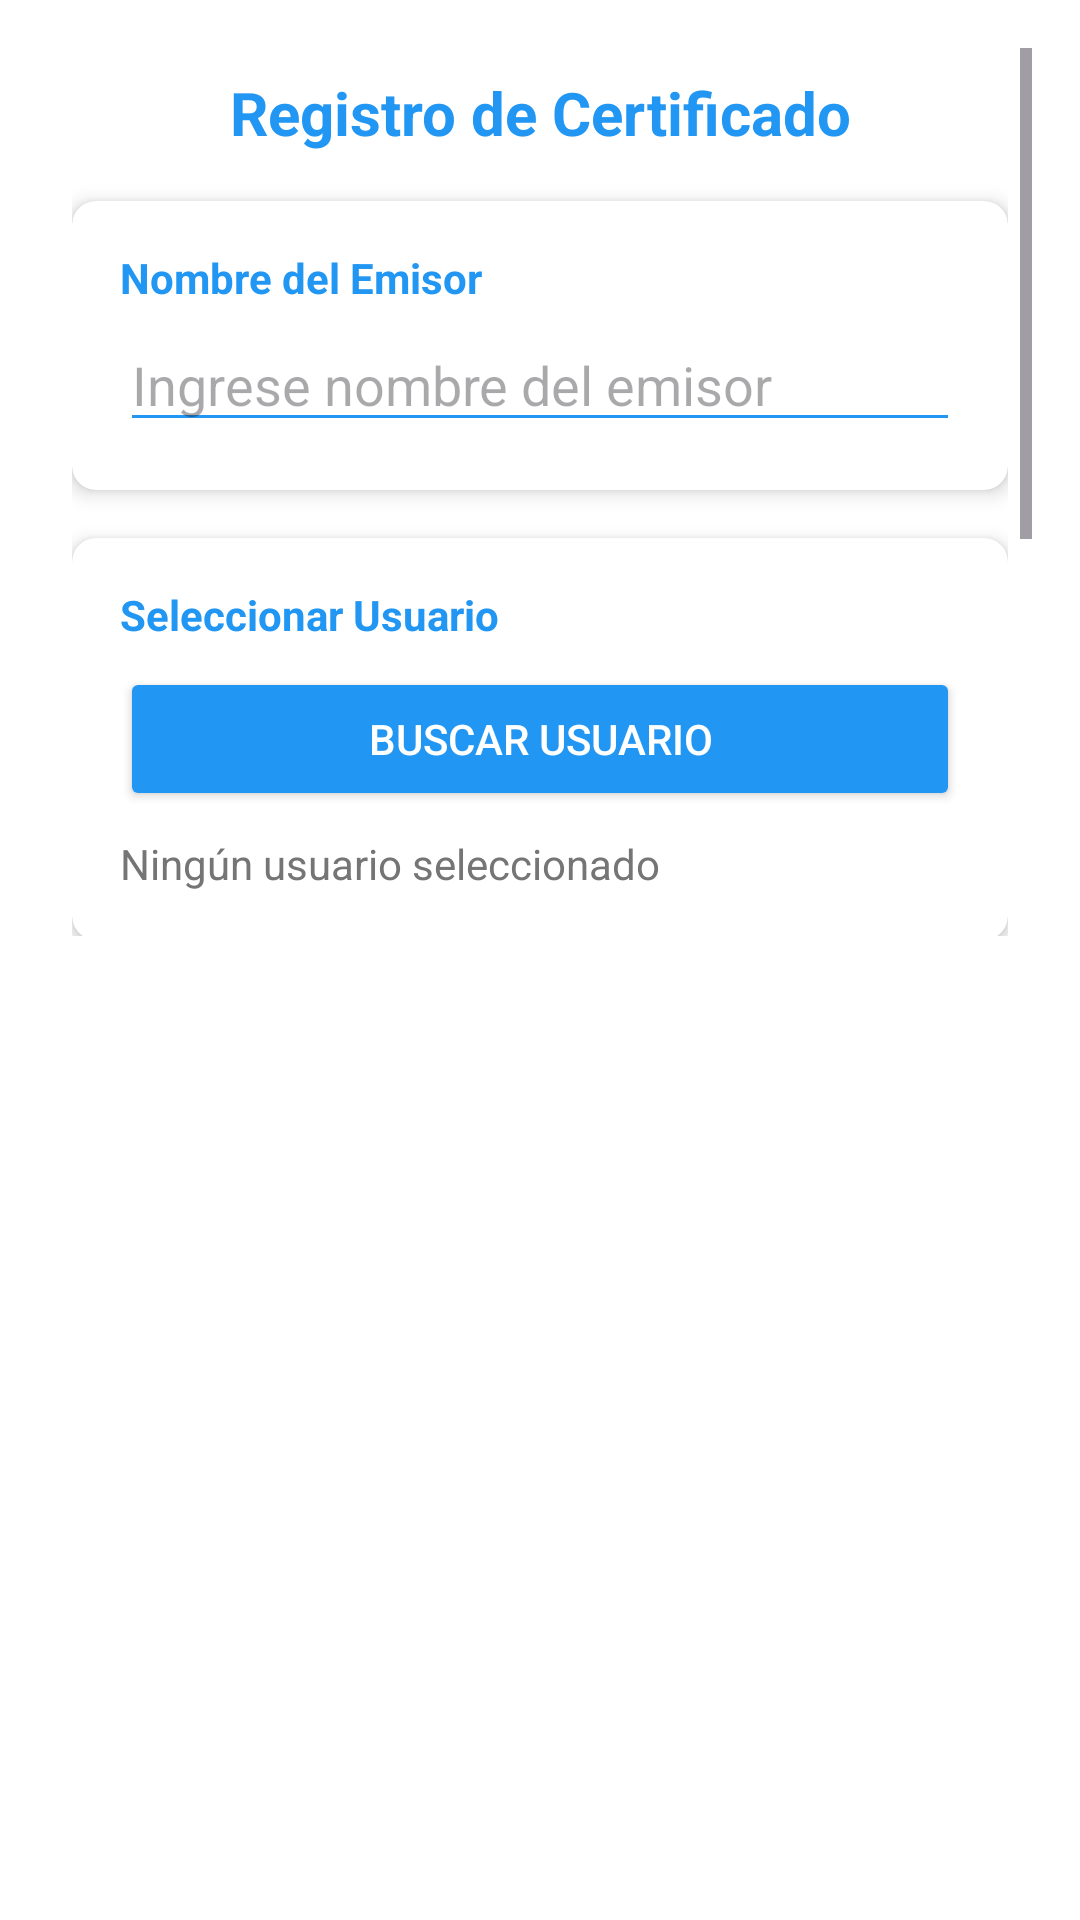

Here is an Android app screen rendered from its layout file. Give the layout XML and the strings, colors and styles it references.
<!-- AndroidManifest.xml: application theme Theme.FusdecKotlin -->
<!-- res/layout/activity_certificate.xml -->
<?xml version="1.0" encoding="utf-8"?>
<androidx.constraintlayout.widget.ConstraintLayout
        xmlns:android="http://schemas.android.com/apk/res/android"
        xmlns:app="http://schemas.android.com/apk/res-auto"
        xmlns:tools="http://schemas.android.com/tools"
        android:layout_width="match_parent"
        android:layout_height="match_parent"
        android:background="@color/white"
        android:padding="16dp">

    
    <ScrollView
            android:id="@+id/scrollView"
            android:layout_width="0dp"
            android:layout_height="0dp"
            android:fillViewport="true"
            app:layout_constraintTop_toTopOf="parent"
            app:layout_constraintStart_toStartOf="parent"
            app:layout_constraintEnd_toEndOf="parent"
            app:layout_constraintBottom_toTopOf="@id/recyclerViewCertificates">

        <LinearLayout
                android:layout_width="match_parent"
                android:layout_height="wrap_content"
                android:orientation="vertical"
                android:padding="8dp">

            
            <TextView
                    android:layout_width="match_parent"
                    android:layout_height="wrap_content"
                    android:text="Registro de Certificado"
                    android:textSize="20sp"
                    android:textColor="@color/primaryColor"
                    android:textStyle="bold"
                    android:gravity="center"
                    android:layout_marginBottom="16dp"/>

            
            <androidx.cardview.widget.CardView
                    android:layout_width="match_parent"
                    android:layout_height="wrap_content"
                    android:layout_marginBottom="16dp"
                    app:cardCornerRadius="8dp"
                    app:cardElevation="4dp">

                <LinearLayout
                        android:layout_width="match_parent"
                        android:layout_height="wrap_content"
                        android:orientation="vertical"
                        android:padding="16dp">

                    
                    <TextView
                            android:id="@+id/emisorLabel"
                            android:layout_width="wrap_content"
                            android:layout_height="wrap_content"
                            android:text="Nombre del Emisor"
                            android:textColor="@color/primaryColor"
                            android:textStyle="bold"/>

                    <EditText
                            android:id="@+id/inputTextEmisorC"
                            android:layout_width="match_parent"
                            android:layout_height="wrap_content"
                            android:hint="Ingrese nombre del emisor"
                            android:inputType="text"
                            android:layout_marginTop="4dp"
                            android:backgroundTint="@color/primaryColor"/>
                </LinearLayout>
            </androidx.cardview.widget.CardView>

            
            <androidx.cardview.widget.CardView
                    android:layout_width="match_parent"
                    android:layout_height="wrap_content"
                    android:layout_marginBottom="16dp"
                    app:cardCornerRadius="8dp"
                    app:cardElevation="4dp">

                <LinearLayout
                        android:layout_width="match_parent"
                        android:layout_height="wrap_content"
                        android:orientation="vertical"
                        android:padding="16dp">

                    <TextView
                            android:layout_width="wrap_content"
                            android:layout_height="wrap_content"
                            android:text="Seleccionar Usuario"
                            android:textColor="@color/primaryColor"
                            android:textStyle="bold"/>

                    <Button
                            android:id="@+id/btnSeleccionarUsuario"
                            android:layout_width="match_parent"
                            android:layout_height="wrap_content"
                            android:text="Buscar Usuario"
                            android:layout_marginTop="8dp"
                            android:textColor="@color/white"
                            android:backgroundTint="@color/primaryColor"/>

                    <TextView
                            android:id="@+id/tvUsuarioSeleccionado"
                            android:layout_width="match_parent"
                            android:layout_height="wrap_content"
                            android:text="Ningún usuario seleccionado"
                            android:layout_marginTop="8dp"
                            android:textColor="@color/textSecondary"/>
                </LinearLayout>
            </androidx.cardview.widget.CardView>

            
            <androidx.cardview.widget.CardView
                    android:layout_width="match_parent"
                    android:layout_height="wrap_content"
                    android:layout_marginBottom="16dp"
                    app:cardCornerRadius="8dp"
                    app:cardElevation="4dp">

                <LinearLayout
                        android:layout_width="match_parent"
                        android:layout_height="wrap_content"
                        android:orientation="vertical"
                        android:padding="16dp">

                    <TextView
                            android:layout_width="wrap_content"
                            android:layout_height="wrap_content"
                            android:text="Seleccionar Estudiante"
                            android:textColor="@color/primaryColor"
                            android:textStyle="bold"/>

                    <Button
                            android:id="@+id/btnSeleccionarEstudiante"
                            android:layout_width="match_parent"
                            android:layout_height="wrap_content"
                            android:text="Buscar Estudiante"
                            android:layout_marginTop="8dp"
                            android:textColor="@color/white"
                            android:backgroundTint="@color/primaryColor"/>

                    <TextView
                            android:id="@+id/tvEstudianteSeleccionado"
                            android:layout_width="match_parent"
                            android:layout_height="wrap_content"
                            android:text="Ningún estudiante seleccionado"
                            android:layout_marginTop="8dp"
                            android:textColor="@color/textSecondary"/>
                </LinearLayout>
            </androidx.cardview.widget.CardView>

            
            <LinearLayout
                    android:layout_width="match_parent"
                    android:layout_height="wrap_content"
                    android:orientation="horizontal"
                    android:layout_marginTop="16dp"
                    android:weightSum="2">

                <Button
                        android:id="@+id/buttonCancelarC"
                        android:layout_width="0dp"
                        android:layout_height="wrap_content"
                        android:layout_weight="1"
                        android:text="Cancelar"
                        android:textColor="@color/white"
                        android:backgroundTint="@color/red"
                        android:layout_marginEnd="4dp"
                        style="@style/Widget.MaterialComponents.Button.OutlinedButton"/>

                <Button
                        android:id="@+id/buttonGuardarC"
                        android:layout_width="0dp"
                        android:layout_height="wrap_content"
                        android:layout_weight="1"
                        android:text="Guardar"
                        android:textColor="@color/white"
                        android:backgroundTint="@color/green"
                        android:layout_marginStart="4dp"
                        style="@style/Widget.MaterialComponents.Button"/>
            </LinearLayout>
        </LinearLayout>
    </ScrollView>

    
    <androidx.recyclerview.widget.RecyclerView
            android:id="@+id/recyclerViewCertificates"
            android:layout_width="0dp"
            android:layout_height="0dp"
            app:layout_constraintTop_toBottomOf="@id/scrollView"
            app:layout_constraintBottom_toBottomOf="parent"
            app:layout_constraintStart_toStartOf="parent"
            app:layout_constraintEnd_toEndOf="parent"
            android:layout_marginTop="16dp"/>
</androidx.constraintlayout.widget.ConstraintLayout>
<!-- resources referenced by this layout -->
<resources>
  <color name="green">#FF008000</color>
  <color name="primaryColor">#2196F3</color>
  <color name="red">#FFFF0000</color>
  <color name="textSecondary">#757575</color>
  <color name="white">#FFFFFFFF</color>
  <style name="Theme.FusdecKotlin" parent="Base.Theme.FusdecKotlin" />
  <style name="Base.Theme.FusdecKotlin" parent="Theme.Material3.DayNight.NoActionBar">
          
          
      </style>
</resources>
